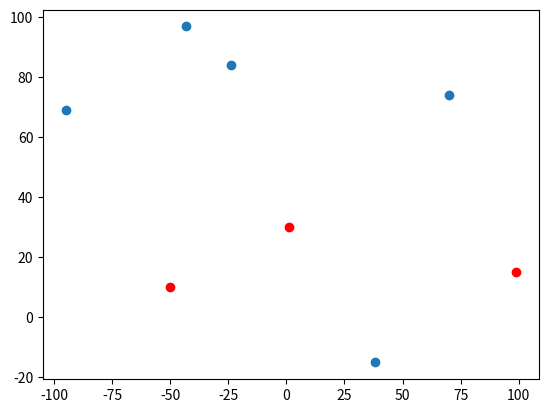

Recreate this plot in Python.
# -*- coding: utf-8 -*-
# @Time    : 2019-07-17 16:53
# [redacted]
# [redacted]
# @File    : k_person_salesman.py
# @Description:

import random
import matplotlib.pylab as plt
import math
import copy
from functools import lru_cache
from functools import cmp_to_key

solution = []


latitudes = [random.randint(-100, 100) for _ in range(5)]
longitude = [random.randint(-100, 100) for _ in range(5)]


chosen_p = (-50, 10)
chosen_p2 = (1, 30)
chosen_p3 = (99, 15)

plt.scatter(latitudes, longitude)
plt.scatter([chosen_p[0]], [chosen_p[1]], color='r')
plt.scatter([chosen_p2[0]], [chosen_p2[1]], color='r')
plt.scatter([chosen_p3[0]], [chosen_p3[1]], color='r')
plt.show()


chosen_pss = [chosen_p,chosen_p2,chosen_p3]#]#
address = chosen_pss


#初始化数据
for i,j in zip(latitudes,longitude):
    address += [(i,j)]

def distance(node1,node2):
    """
    两点之间的距离
    :param node1: （x1,y1）
    :param mode2: （x2,y2）
    :return:
    """
    if node2 == None or node1 == None:
        return 0
    return math.sqrt(((node1[0]-node2[0])**2)+((node1[1]-node2[1])**2))

def isOver(curNodes):
    """
    当前是否已经经历了所有节点
    :param curNodes:
    :return:
    """
    return (curNodes == set(address))


'''
@lru_cache(maxsize=2 ** 10)
def min_path2(curentNode, preNode = None,chosen_ps=None):
    """

    :param curentNodeIndex: 当前节点
    :param path: 经过的路径
    :param nodes: 经过的节点，节点重复复也只记录一次
    :param preNodeIndex: 上一级节点
    :return:
    """
    #min_distance = float('inf')
    #min_node = None
    if isOver(set(solution)):
        return 0

    candidates = []
    solution.append(curentNode)
    for i in address:
         if (i == curentNode or i ==preNode ):
             continue
         curd = distance(i, curentNode)
         solution.append(i)
         candidates += [curd +min_path2(i,preNode =curentNode)]



    return min(candidates)

'''
#@lru_cache(maxsize=2 ** 10)
def min_path( curentNode,path,nodes,preNode = None,chosen_ps=None):
    """

    :param curentNodeIndex: 当前节点
    :param path: 经过的路径
    :param nodes: 经过的节点，节点重复复也只记录一次
    :param preNodeIndex: 上一级节点
    :return:
    """
    nodes.add(curentNode)
    path += [curentNode]
    if isOver(nodes):
        return  distance(curentNode,preNode),path,nodes

    candidates = [ ]
    for i  in address:
        '''
        if(i == curentNode or i ==preNode  ):#(i  in nodes): #

            if chosen_ps==None:
                continue
            else:#如果存在着几个点，且只能经过一次,
                if (i in chosen_ps) and (i in nodes):
                    continue
        '''
        if (i == curentNode or i  in nodes):
            continue
        p = copy.deepcopy(path)
        n = copy.deepcopy(nodes)
        min_distance2, path2, nodes2 = min_path(i, p, n, preNode =curentNode)
        curd = distance(curentNode,preNode)
        candidates += [(curd+min_distance2, path2, nodes2 )]
    min_distance3, path3,nodes3 = min(candidates, key=lambda x: x[0])

    return min_distance3, path3,nodes3




#随机生成1个起始点
i = random.randint(0,len(address)-1)
path = []
nodes = set()

#print( min_path2( address[i]))

min_distance3, path3,nodes3 = min_path( address[i],path,nodes)

print(' 最短长度为（任何点都只经过一次:( 计算量就已经很大了很大了很大了很大了。。。。 ）{}  '.format(min_distance3))
print(' 最短路径为（任何点都只经过一次:( 计算量就已经很大了很大了很大了很大了。。。。 ）{}  '.format(path3))
'''
sumv = 0
for i in range(1,len(path3)):
    sumv += distance(path3[i-1], path3[i])

print(' sumv : min_distance3  = {} : {}'.format(sumv,min_distance3))
'''



if __name__ == '__main__':
    pass